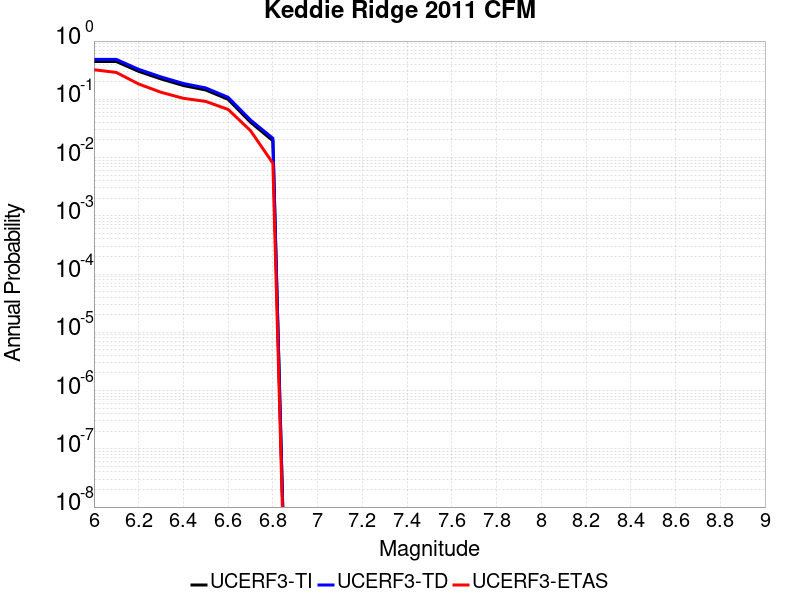

Values plotted in this chart, from the file beside it:
Magnitude, UCERF3-TI Prob, UCERF3-TD Prob, UCERF3-ETAS Prob
6.0, 0.4453, 0.484, 0.322
6.1, 0.4453, 0.484, 0.289
6.2, 0.3019, 0.3271, 0.183
6.3, 0.2237, 0.2422, 0.132
6.4, 0.1724, 0.1868, 0.104
6.5, 0.1445, 0.1567, 0.092
6.6, 0.09989, 0.1082, 0.067
6.7, 0.04046, 0.04416, 0.029
6.8, 0.01942, 0.02143, 0.008
